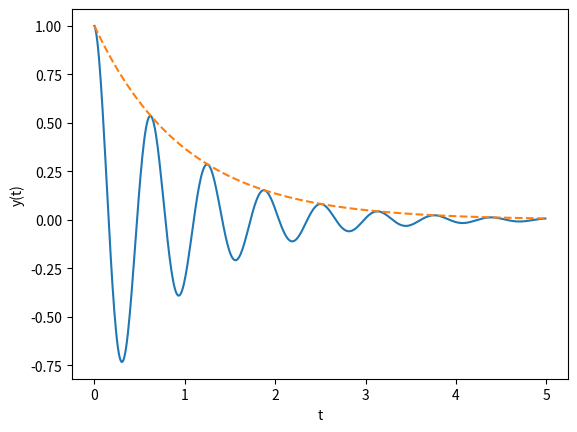

Write Python code to recreate this figure.
#=============================================================================80
#                   Python 2 Under-Damped Oscillator Figure		       #
#=============================================================================80
#    Discussion:
#       Python 2 Figure, Under-Damped Oscillator in arbitrary units.
#       This solution assumes that the damping coefficient >> natural frequency 
#    Modified:
#       4 April 2018
#    Author:
#       Shane Flynn
#==============================================================================#
import numpy as np
import matplotlib.pyplot as plt
#==============================================================================#
#   The Solution of the Under-Damped Oscillator is given by:                   #
#               y(t) = A exp{-gamma t} cos(omega t - delta)                    #
#   A       ===> Arbitrary Constant                                            #
#   gamma   ===> The Damping Constant of the Oscillator                        #
#   omega   ===> The Natural Frequency of the Oscillator                       #
#   delta   ===> A generic phase term of the Oscillator                        #
#==============================================================================#
A = 1
gamma = 1
omega = 10
delta = 0
#==============================================================================#
# 	   		       The Full Solution                               #
#==============================================================================#
def Damping(x):
    z = A * np.exp(-gamma*x) * np.cos(omega*x - delta)
    return z
#==============================================================================#
# 	   		   The Expotential Decay Term                          #
#==============================================================================#
def Decay(x):
    z = A * np.exp(-gamma*x)
    return z
#==============================================================================#
# 	   		Set Range and evaluate the  Oscillator                 #
#==============================================================================#
t = np.arange(0, 5, 0.01)
y = []
w = []
for i in t:
    Y = Damping(i)
    W = Decay(i)
    y.append(Y)
    w.append(W)
#==============================================================================#
# 	   		Plot Figure and Save as png			       #
#==============================================================================#
plt.plot(t, y)
plt.plot(t, w, '--')
plt.xlabel('t')
plt.ylabel('y(t)')
plt.savefig('under_damped.png') 
plt.close()
